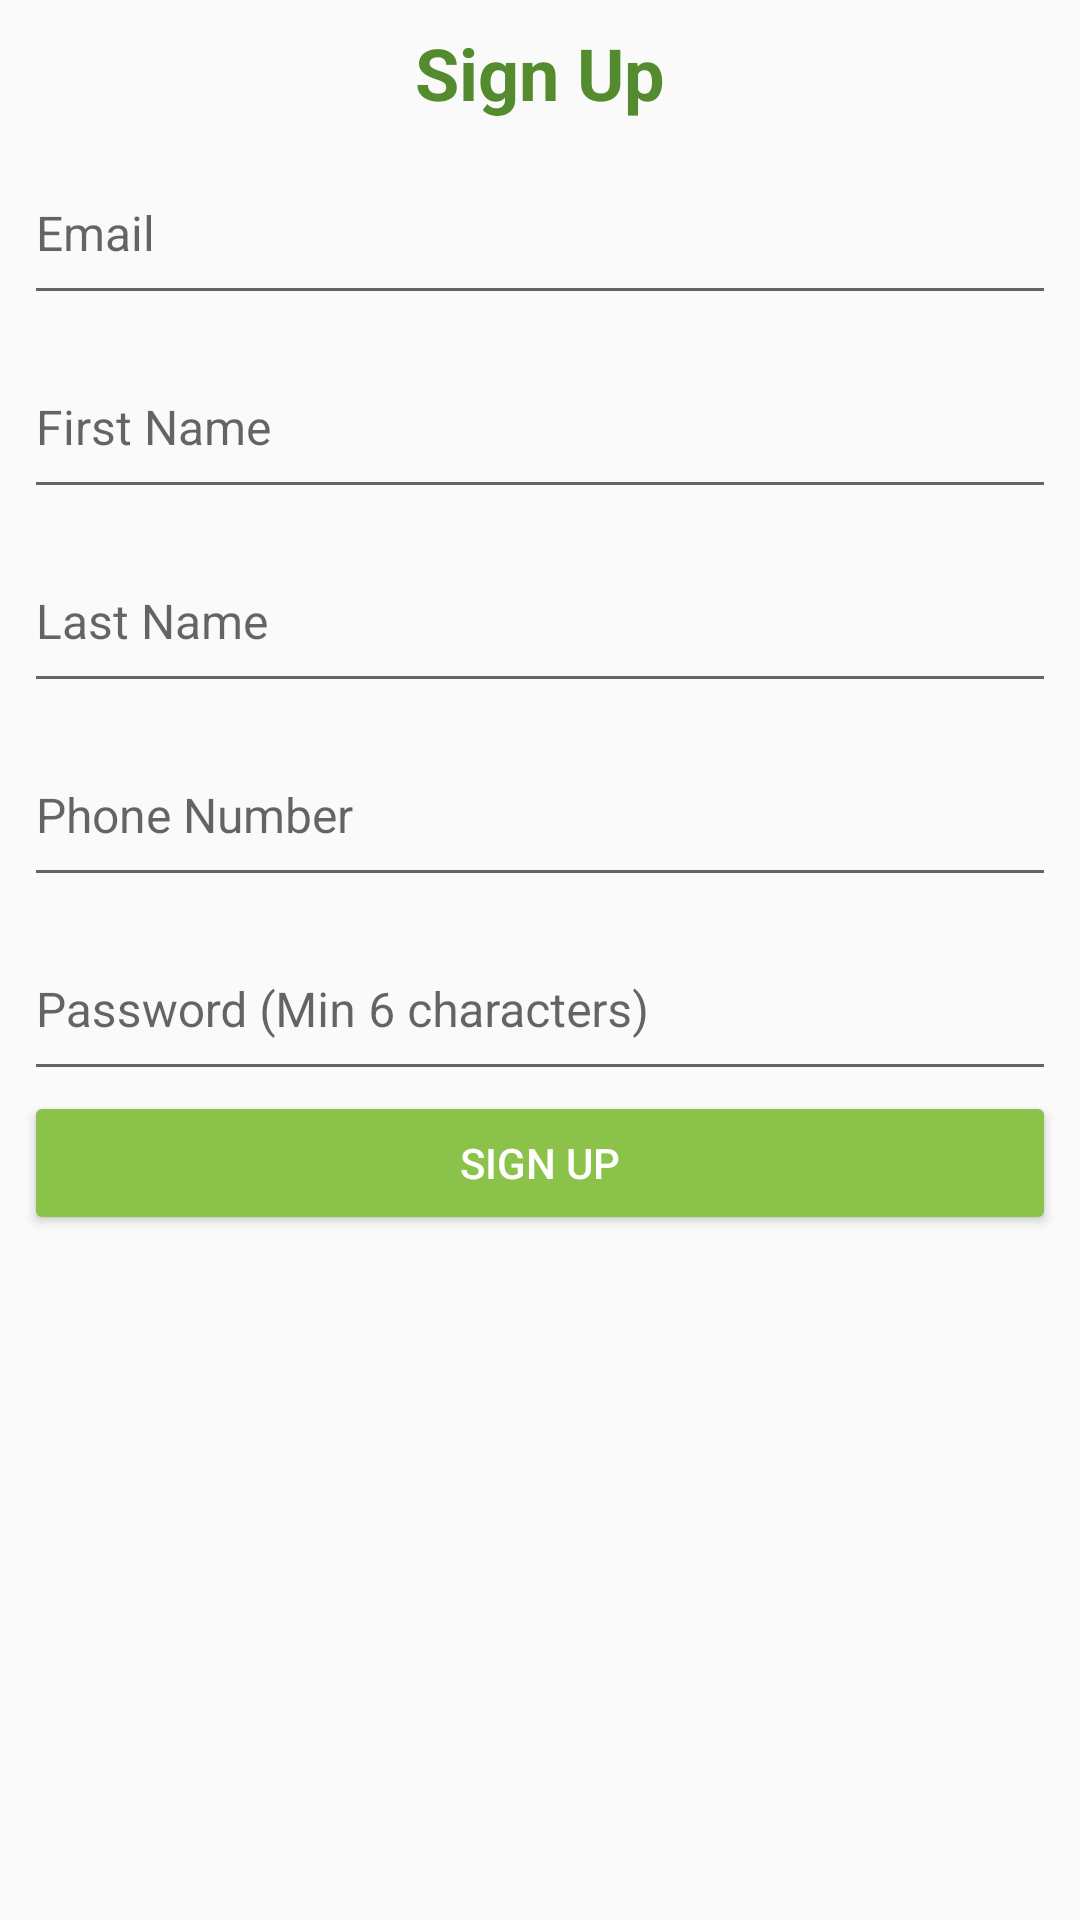

Write the Android layout XML for this screen, with the resource values it uses.
<!-- AndroidManifest.xml: application theme AppTheme -->
<!-- res/layout/signup_fragment.xml -->
<?xml version="1.0" encoding="utf-8"?>
<LinearLayout xmlns:android="http://schemas.android.com/apk/res/android"
    android:layout_width="match_parent"
    android:layout_height="match_parent"
    android:orientation="vertical"
    android:padding="@dimen/activity_padding_big">

    <TextView
        android:id="@+id/textView3"
        style="@style/page_title"
        android:layout_width="wrap_content"
        android:layout_height="wrap_content"
        android:layout_gravity="center_horizontal"
        android:text="@string/title_fragment_signup" />

    <android.support.design.widget.TextInputLayout
        android:id="@+id/signup_input_layout_email"
        android:layout_width="match_parent"
        android:layout_height="wrap_content">

        <EditText
            android:id="@+id/signup_email"
            style="@style/BarakatextField"
            android:layout_width="match_parent"
            android:layout_height="wrap_content"
            android:hint="@string/hint_email"
            android:inputType="textEmailAddress" />
    </android.support.design.widget.TextInputLayout>

    <android.support.design.widget.TextInputLayout
        android:id="@+id/signup_input_layout_first_name"
        android:layout_width="match_parent"
        android:layout_height="wrap_content">

        <EditText
            android:id="@+id/signup_first_name"
            style="@style/BarakatextField"
            android:layout_width="match_parent"
            android:layout_height="wrap_content"
            android:hint="@string/hint_first_name" />
    </android.support.design.widget.TextInputLayout>

    <android.support.design.widget.TextInputLayout
        android:id="@+id/signup_input_layout_last_name"
        android:layout_width="match_parent"
        android:layout_height="wrap_content">

        <EditText
            android:id="@+id/signup_last_name"
            style="@style/BarakatextField"
            android:layout_width="match_parent"
            android:layout_height="wrap_content"
            android:hint="@string/hint_last_name" />
    </android.support.design.widget.TextInputLayout>

    <android.support.design.widget.TextInputLayout
        android:id="@+id/signup_input_layout_phone_number"
        android:layout_width="match_parent"
        android:layout_height="wrap_content">

        <EditText
            android:id="@+id/signup_phone_number"
            style="@style/BarakatextField"
            android:layout_width="match_parent"
            android:layout_height="wrap_content"
            android:hint="@string/hint_phone_number"
            android:inputType="phone" />
    </android.support.design.widget.TextInputLayout>


    <android.support.design.widget.TextInputLayout
        android:id="@+id/signup_input_layout_password"
        android:layout_width="match_parent"
        android:layout_height="wrap_content">

        <EditText
            android:id="@+id/signup_password"
            style="@style/BarakatextField"
            android:layout_width="match_parent"
            android:layout_height="wrap_content"
            android:layout_gravity="center_horizontal"
            android:hint="@string/hint_password"
            android:inputType="textPassword" />
    </android.support.design.widget.TextInputLayout>

    <Button
        android:id="@+id/button2"
        style="@style/BarakahButton"
        android:layout_width="fill_parent"
        android:layout_height="wrap_content"
        android:layout_gravity="center_horizontal"
        android:text="@string/action_signup"
        android:textColor="#FFFFFF" />
</LinearLayout>
<!-- resources referenced by this layout -->
<resources>
  <dimen name="activity_padding_big">8dp</dimen>
  <string name="action_signup">Sign Up</string>
  <string name="hint_email">Email</string>
  <string name="hint_first_name">First Name</string>
  <string name="hint_last_name">Last Name</string>
  <string name="hint_password">Password (Min 6 characters)</string>
  <string name="hint_phone_number">Phone Number</string>
  <string name="title_fragment_signup">Sign Up</string>
  <style name="BarakahButton">
          <item name="android:height">@dimen/button_height</item>
          <item name="android:textSize">@dimen/button_text_size</item>
          <item name="android:textColor">#FFFFFF</item>
          <item name="android:layout_marginTop">@dimen/button_marginTop</item>
          <item name="android:background">@drawable/button_background</item>
  
      </style>
  <style name="BarakatextField">
          <item name="android:layout_height">@dimen/textField_height</item>
          <item name="android:textSize">@dimen/textField_text_size</item>
          <item name="android:paddingBottom">@dimen/textField_padding_above_bottom</item>
          <item name="android:paddingTop">@dimen/textField_padding_above_bottom</item>
          <item name="android:dividerPadding">@dimen/textField_divider_padding</item>
          <item name="android:layout_marginTop">@dimen/button_marginTop</item>
  
      </style>
  <style name="page_title" parent="primary_text">
          <item name="android:textSize">24sp</item>
          <item name="android:textStyle">bold</item>
  
  
      </style>
  <style name="AppTheme" parent="AppBaseTheme">
          
  
  
          <item name="colorPrimary">@color/primary_color</item>
          <item name="colorPrimaryDark">@color/primary_color_dark</item>
          <item name="colorAccent">@color/accent_color</item>
  
  
      </style>
  <dimen name="button_height">36dp</dimen>
  <dimen name="button_text_size">14sp</dimen>
  <dimen name="button_marginTop">3dp</dimen>
  <dimen name="textField_height">48dp</dimen>
  <dimen name="textField_text_size">16sp</dimen>
  <dimen name="textField_padding_above_bottom">16dp</dimen>
  <dimen name="textField_divider_padding">8dp</dimen>
  <style name="primary_text">
          <item name="android:textSize">20sp</item>
          <item name="android:textColor">@color/primary_color_dark</item>
  
  
      </style>
  <style name="AppBaseTheme" parent="Theme.AppCompat.Light">
          
          <item name="colorPrimary">@color/primary_color</item>
          <item name="colorPrimaryDark">@color/primary_color_dark</item>
          <item name="colorAccent">@color/accent_color</item>
      </style>
  <color name="primary_color">#7cb342</color>
  <color name="primary_color_dark">#558b2f</color>
  <color name="accent_color">#CC99FF</color>
  <color name="primary_color_light">#8bc34a</color>
</resources>
